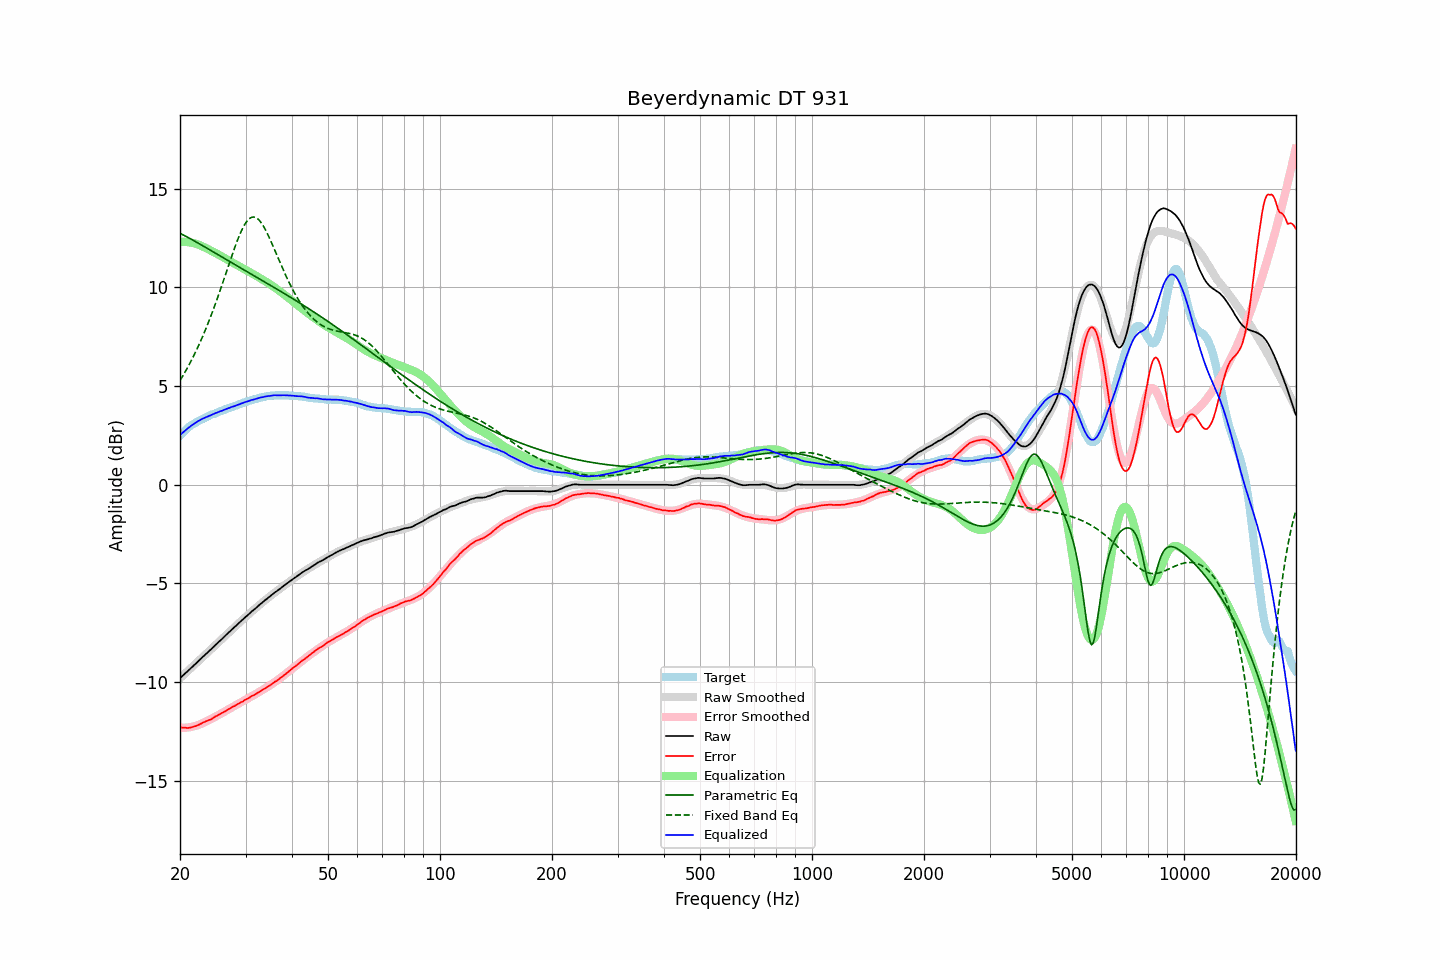

The file beside this chart, header and first rows:
frequency, raw, error, smoothed, error_smoothed, equalization, parametric_eq, fixed_band_eq, equalized_raw, equalized_smoothed, target
20.00, -9.80, -12.29, -9.80, -12.31, 12.31, 12.74, 5.28, 2.51, 2.51, 2.49
20.20, -9.72, -12.30, -9.72, -12.31, 12.31, 12.70, 5.42, 2.59, 2.59, 2.58
20.40, -9.65, -12.31, -9.65, -12.31, 12.31, 12.66, 5.55, 2.66, 2.66, 2.66
20.61, -9.57, -12.30, -9.57, -12.31, 12.31, 12.62, 5.69, 2.74, 2.73, 2.73
20.81, -9.50, -12.32, -9.50, -12.30, 12.30, 12.57, 5.84, 2.80, 2.80, 2.82
21.02, -9.42, -12.32, -9.42, -12.29, 12.29, 12.53, 5.98, 2.87, 2.87, 2.90
21.23, -9.35, -12.31, -9.35, -12.28, 12.28, 12.49, 6.13, 2.93, 2.93, 2.96
21.44, -9.27, -12.29, -9.27, -12.27, 12.27, 12.44, 6.29, 3.00, 2.99, 3.02
21.66, -9.20, -12.27, -9.20, -12.25, 12.25, 12.40, 6.45, 3.05, 3.05, 3.07
21.87, -9.12, -12.24, -9.12, -12.23, 12.23, 12.35, 6.61, 3.11, 3.11, 3.12
22.09, -9.05, -12.22, -9.04, -12.21, 12.21, 12.30, 6.78, 3.16, 3.16, 3.17
22.31, -8.97, -12.19, -8.97, -12.18, 12.18, 12.26, 6.95, 3.21, 3.21, 3.22
22.54, -8.89, -12.15, -8.89, -12.15, 12.15, 12.21, 7.13, 3.26, 3.26, 3.26
22.76, -8.81, -12.11, -8.81, -12.11, 12.11, 12.16, 7.31, 3.30, 3.30, 3.30
22.99, -8.73, -12.06, -8.74, -12.08, 12.08, 12.12, 7.50, 3.35, 3.34, 3.33
23.22, -8.66, -12.03, -8.66, -12.04, 12.04, 12.07, 7.69, 3.38, 3.38, 3.37
23.45, -8.58, -11.99, -8.58, -12.00, 12.00, 12.02, 7.89, 3.42, 3.41, 3.41
23.69, -8.51, -11.96, -8.51, -11.96, 11.96, 11.98, 8.09, 3.45, 3.45, 3.45
23.92, -8.43, -11.92, -8.43, -11.92, 11.92, 11.93, 8.29, 3.49, 3.49, 3.49
24.16, -8.36, -11.90, -8.35, -11.88, 11.88, 11.88, 8.50, 3.52, 3.52, 3.54
24.40, -8.28, -11.85, -8.28, -11.83, 11.83, 11.83, 8.72, 3.55, 3.56, 3.57
24.65, -8.20, -11.79, -8.20, -11.79, 11.79, 11.78, 8.94, 3.59, 3.59, 3.59
24.89, -8.12, -11.74, -8.12, -11.75, 11.75, 11.74, 9.16, 3.63, 3.62, 3.62
25.14, -8.05, -11.71, -8.05, -11.70, 11.70, 11.69, 9.39, 3.65, 3.66, 3.66
25.39, -7.97, -11.66, -7.97, -11.66, 11.66, 11.64, 9.62, 3.69, 3.69, 3.69
25.65, -7.89, -11.62, -7.89, -11.61, 11.61, 11.59, 9.86, 3.72, 3.72, 3.73
25.91, -7.82, -11.57, -7.81, -11.57, 11.57, 11.54, 10.09, 3.75, 3.75, 3.75
26.16, -7.74, -11.52, -7.74, -11.52, 11.52, 11.50, 10.33, 3.78, 3.78, 3.78
26.43, -7.66, -11.48, -7.66, -11.47, 11.47, 11.45, 10.58, 3.81, 3.81, 3.82
26.69, -7.58, -11.43, -7.58, -11.43, 11.43, 11.40, 10.82, 3.85, 3.84, 3.85
26.96, -7.50, -11.38, -7.51, -11.38, 11.38, 11.35, 11.06, 3.88, 3.87, 3.88
27.23, -7.43, -11.34, -7.43, -11.33, 11.33, 11.31, 11.30, 3.90, 3.90, 3.91
27.50, -7.35, -11.29, -7.35, -11.29, 11.29, 11.26, 11.54, 3.94, 3.93, 3.94
27.77, -7.28, -11.24, -7.28, -11.24, 11.24, 11.21, 11.78, 3.96, 3.96, 3.96
28.05, -7.21, -11.21, -7.20, -11.20, 11.20, 11.16, 12.01, 3.99, 3.99, 4.00
28.33, -7.13, -11.15, -7.13, -11.15, 11.15, 11.11, 12.23, 4.02, 4.02, 4.02
28.62, -7.05, -11.10, -7.05, -11.11, 11.11, 11.07, 12.44, 4.05, 4.05, 4.05
28.90, -6.98, -11.07, -6.98, -11.06, 11.06, 11.02, 12.64, 4.08, 4.08, 4.09
29.19, -6.90, -11.01, -6.90, -11.02, 11.02, 10.97, 12.83, 4.12, 4.11, 4.11
29.48, -6.83, -10.99, -6.83, -10.97, 10.97, 10.92, 13.00, 4.14, 4.14, 4.16
29.78, -6.75, -10.92, -6.76, -10.92, 10.92, 10.88, 13.15, 4.17, 4.17, 4.17
30.08, -6.68, -10.88, -6.68, -10.88, 10.88, 10.83, 13.28, 4.20, 4.20, 4.20
30.38, -6.61, -10.84, -6.61, -10.83, 10.83, 10.78, 13.39, 4.22, 4.22, 4.23
30.68, -6.54, -10.80, -6.54, -10.79, 10.79, 10.74, 13.47, 4.25, 4.25, 4.26
30.99, -6.46, -10.74, -6.47, -10.74, 10.74, 10.69, 13.53, 4.28, 4.28, 4.28
31.30, -6.39, -10.69, -6.39, -10.70, 10.70, 10.64, 13.56, 4.31, 4.30, 4.30
31.61, -6.33, -10.66, -6.32, -10.65, 10.65, 10.59, 13.56, 4.32, 4.33, 4.33
31.93, -6.26, -10.61, -6.25, -10.60, 10.60, 10.55, 13.54, 4.34, 4.35, 4.35
32.24, -6.19, -10.56, -6.18, -10.56, 10.56, 10.50, 13.50, 4.37, 4.37, 4.37
32.57, -6.11, -10.51, -6.11, -10.51, 10.51, 10.45, 13.42, 4.40, 4.39, 4.40
32.89, -6.04, -10.46, -6.05, -10.46, 10.46, 10.40, 13.33, 4.42, 4.41, 4.42
33.22, -5.98, -10.42, -5.98, -10.41, 10.41, 10.36, 13.22, 4.43, 4.43, 4.44
33.55, -5.91, -10.37, -5.91, -10.36, 10.36, 10.31, 13.09, 4.45, 4.45, 4.46
33.89, -5.84, -10.31, -5.84, -10.31, 10.31, 10.26, 12.94, 4.47, 4.47, 4.47
34.23, -5.78, -10.27, -5.78, -10.26, 10.26, 10.22, 12.78, 4.48, 4.48, 4.49
34.57, -5.71, -10.21, -5.71, -10.21, 10.21, 10.17, 12.61, 4.50, 4.50, 4.50
34.92, -5.65, -10.16, -5.65, -10.16, 10.16, 10.12, 12.44, 4.50, 4.51, 4.51
35.27, -5.58, -10.11, -5.58, -10.10, 10.10, 10.07, 12.25, 4.52, 4.52, 4.53
35.62, -5.52, -10.04, -5.52, -10.05, 10.05, 10.02, 12.06, 4.53, 4.52, 4.52
35.97, -5.45, -9.98, -5.46, -9.99, 9.99, 9.98, 11.87, 4.54, 4.53, 4.53
... 635 more rows
